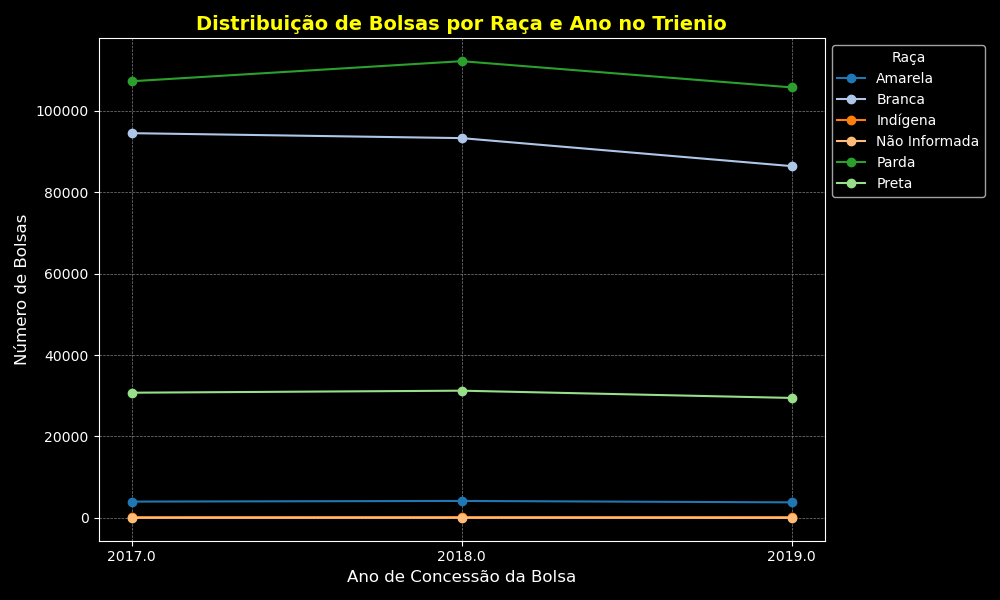

Data behind this chart, as committed beside it:
ANO_CONCESSAO_BOLSA; Amarela; Branca; Indígena; Não Informada; Parda; Preta
2017; 4004; 94472; 191; 13; 107215; 30741
2018; 4165; 93254; 204; 22; 112148; 31239
2019; 3817; 86375; 197; 5; 105705; 29456
